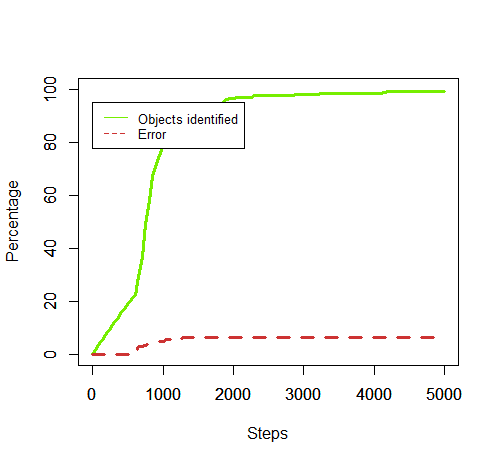

The data file committed next to this chart (first rows):
50, 2.0652173913043477, 0.0
100, 4.239, 0.0
150, 5.978, 0.0
200, 7.826, 0.0
250, 9.891, 0.0
300, 11.74, 0.0
350, 13.37, 0.0
400, 15.33, 0.0
450, 16.85, 0.0
500, 18.8, 0.0
550, 20.65, 0.0
600, 22.39, 0.0
650, 29.24, 2.974
700, 36.74, 2.959
750, 49.02, 3.326
800, 57.93, 4.128
850, 66.96, 4.545
900, 71.85, 4.841
950, 75.0, 4.783
1000, 79.24, 5.075
1050, 82.61, 5.658
1100, 85.87, 5.823
1150, 88.7, 6.25
1200, 89.46, 6.197
1250, 90.11, 6.152
1300, 90.33, 6.258
1350, 90.33, 6.258
1400, 90.33, 6.258
1450, 90.33, 6.258
1500, 90.33, 6.258
1550, 90.65, 6.235
1600, 93.26, 6.41
1650, 93.59, 6.388
1700, 93.8, 6.373
1750, 93.8, 6.373
1800, 93.8, 6.373
1850, 94.67, 6.429
1900, 95.98, 6.342
1950, 96.41, 6.313
2000, 96.52, 6.306
2050, 96.74, 6.404
2100, 96.74, 6.404
2150, 96.74, 6.404
2200, 96.74, 6.404
2250, 96.74, 6.404
2300, 97.5, 6.466
2350, 97.5, 6.466
2400, 97.5, 6.466
2450, 97.5, 6.466
2500, 97.5, 6.466
2550, 97.5, 6.466
2600, 97.5, 6.466
2650, 97.5, 6.466
2700, 97.5, 6.466
2750, 97.5, 6.466
2800, 97.5, 6.466
2850, 97.5, 6.466
2900, 98.04, 6.43
2950, 98.15, 6.423
3000, 98.15, 6.423
3050, 98.15, 6.423
... 39 more rows
